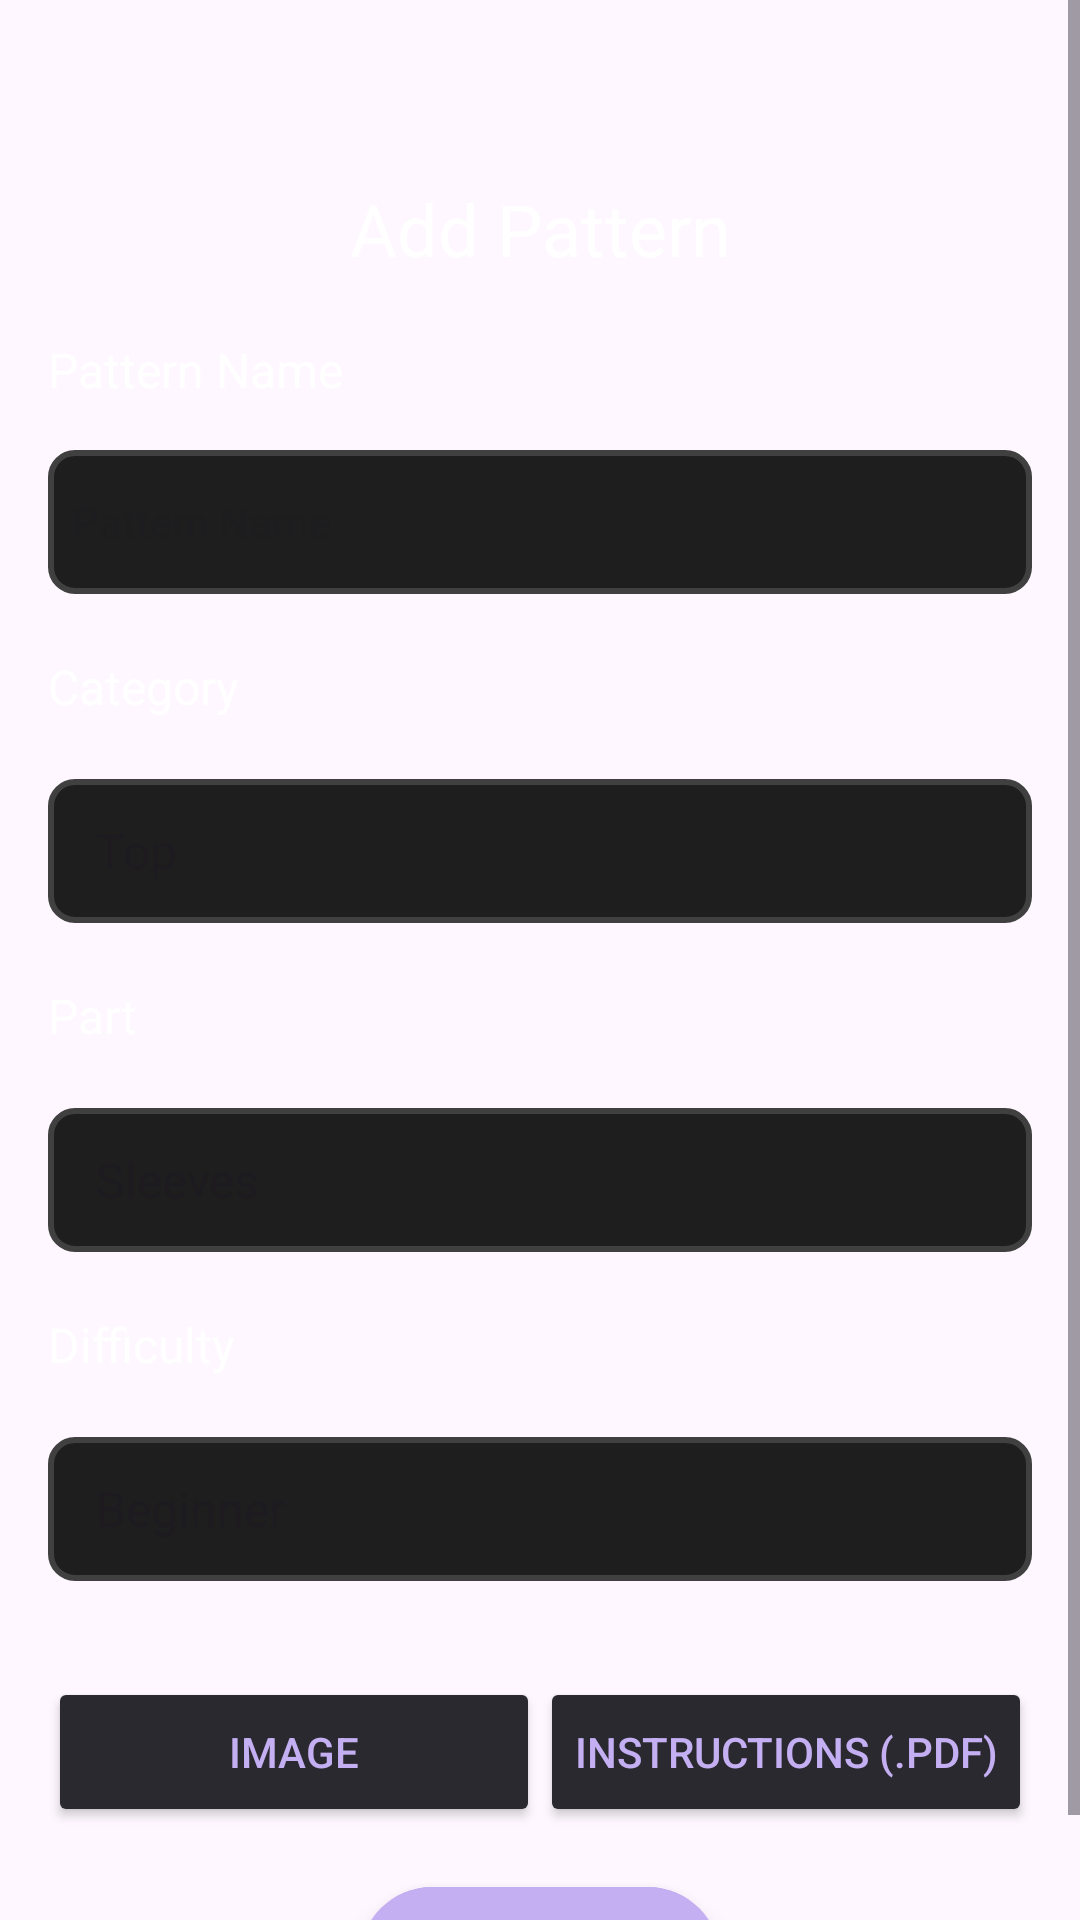

The Android layout XML behind this screen, and the referenced resources:
<!-- AndroidManifest.xml: application theme Theme.CrochetApp -->
<!-- res/layout/activity_add_pattern.xml -->
<?xml version="1.0" encoding="utf-8"?>
<androidx.constraintlayout.widget.ConstraintLayout
    xmlns:android="http://schemas.android.com/apk/res/android"
    xmlns:app="http://schemas.android.com/apk/res-auto"
    xmlns:tools="http://schemas.android.com/tools"
    android:layout_width="match_parent"
    android:layout_height="match_parent"
    tools:context=".AddPatternActivity">

    <ScrollView
        android:layout_width="match_parent"
        android:layout_height="0dp"
        app:layout_constraintTop_toTopOf="parent"
        app:layout_constraintBottom_toBottomOf="parent">

        <androidx.constraintlayout.widget.ConstraintLayout
            android:id="@+id/main"
            android:layout_width="match_parent"
            android:layout_height="wrap_content">

            <TextView
                android:id="@+id/add_page_title"
                android:layout_width="wrap_content"
                android:layout_height="wrap_content"
                android:layout_marginTop="60dp"
                android:text="@string/add_new_pattern"
                android:textColor="@color/white"
                android:textSize="24sp"
                app:layout_constraintEnd_toEndOf="parent"
                app:layout_constraintStart_toStartOf="parent"
                app:layout_constraintTop_toTopOf="parent" />

            <TextView
                android:id="@+id/pattern_name_label"
                android:layout_width="wrap_content"
                android:layout_height="wrap_content"
                android:layout_marginStart="16dp"
                android:layout_marginTop="20dp"
                android:text="@string/pattern_name"
                android:textColor="@color/white"
                android:textSize="16sp"
                app:layout_constraintStart_toStartOf="parent"
                app:layout_constraintTop_toBottomOf="@+id/add_page_title" />

            <EditText
                android:id="@+id/pattern_name_input"
                style="@style/InputField"
                android:layout_width="0dp"
                android:layout_height="wrap_content"
                android:layout_margin="16dp"
                android:layout_marginTop="16dp"
                android:autofillHints="Pattern Name"
                android:hint="@string/pattern_name"
                android:inputType="text"
                app:layout_constraintEnd_toEndOf="parent"
                app:layout_constraintStart_toStartOf="parent"
                app:layout_constraintTop_toBottomOf="@+id/pattern_name_label" />

            <TextView
                android:id="@+id/category_label"
                android:layout_width="wrap_content"
                android:layout_height="wrap_content"
                android:layout_marginStart="16dp"
                android:layout_marginTop="20dp"
                android:text="@string/category"
                android:textColor="@color/white"
                android:textSize="16sp"
                app:layout_constraintBottom_toTopOf="@+id/category_spinner"
                app:layout_constraintStart_toStartOf="parent"
                app:layout_constraintTop_toBottomOf="@+id/pattern_name_input" />

            <Spinner
                android:id="@+id/category_spinner"
                style="@style/InputField"
                android:layout_width="0dp"
                android:layout_height="wrap_content"
                android:layout_marginStart="16dp"
                android:layout_marginTop="20dp"
                android:layout_marginEnd="16dp"
                android:entries="@array/categories"
                app:layout_constraintEnd_toEndOf="parent"
                app:layout_constraintHorizontal_bias="0.0"
                app:layout_constraintStart_toStartOf="parent"
                app:layout_constraintTop_toBottomOf="@id/category_label" />

            <TextView
                android:id="@+id/part_label"
                android:layout_width="wrap_content"
                android:layout_height="wrap_content"
                android:layout_marginStart="16dp"
                android:layout_marginTop="20dp"
                android:text="@string/part"
                android:textColor="@color/white"
                android:textSize="16sp"
                app:layout_constraintBottom_toTopOf="@id/part_spinner"
                app:layout_constraintStart_toStartOf="parent"
                app:layout_constraintTop_toBottomOf="@+id/category_spinner" />

            <Spinner
                android:id="@+id/part_spinner"
                style="@style/InputField"
                android:layout_width="0dp"
                android:layout_height="wrap_content"
                android:layout_marginStart="16dp"
                android:layout_marginTop="20dp"
                android:layout_marginEnd="16dp"
                android:entries="@array/parts"
                app:layout_constraintEnd_toEndOf="parent"
                app:layout_constraintHorizontal_bias="0.0"
                app:layout_constraintStart_toStartOf="parent"
                app:layout_constraintTop_toBottomOf="@id/part_label" />

            <TextView
                android:id="@+id/difficulty_label"
                android:layout_width="wrap_content"
                android:layout_height="wrap_content"
                android:layout_marginStart="16dp"
                android:layout_marginTop="20dp"
                android:text="@string/difficulty"
                android:textColor="@color/white"
                android:textSize="16sp"
                app:layout_constraintBottom_toTopOf="@id/difficulty_spinner"
                app:layout_constraintStart_toStartOf="parent"
                app:layout_constraintTop_toBottomOf="@+id/part_spinner" />

            <Spinner
                android:id="@+id/difficulty_spinner"
                style="@style/InputField"
                android:layout_width="0dp"
                android:layout_height="wrap_content"
                android:layout_marginStart="16dp"
                android:layout_marginTop="20dp"
                android:layout_marginEnd="16dp"
                android:entries="@array/difficulties"
                app:layout_constraintEnd_toEndOf="parent"
                app:layout_constraintHorizontal_bias="0.0"
                app:layout_constraintStart_toStartOf="parent"
                app:layout_constraintTop_toBottomOf="@id/difficulty_label" />

            <LinearLayout
                android:id="@+id/linearLayout"
                android:layout_width="0dp"
                android:layout_height="wrap_content"
                android:layout_marginStart="16dp"
                android:layout_marginTop="32dp"
                android:layout_marginEnd="16dp"
                android:gravity="center"
                android:orientation="horizontal"
                app:layout_constraintEnd_toEndOf="parent"
                app:layout_constraintHorizontal_bias="0.0"
                app:layout_constraintStart_toStartOf="parent"
                app:layout_constraintTop_toBottomOf="@id/difficulty_spinner">

                <Button
                    android:id="@+id/upload_image_button"
                    style="@style/ImageUploadButton"
                    android:layout_width="0dp"
                    android:layout_height="50dp"
                    android:layout_weight="1"
                    android:backgroundTint="@color/tertiary"
                    android:gravity="center"
                    android:text="@string/upload_image"
                    tools:layout_editor_absoluteX="16dp"
                    tools:layout_editor_absoluteY="628dp" />

                <Button
                    android:id="@+id/upload_pdf_button"
                    style="@style/PdfUploadButton"
                    android:layout_width="0dp"
                    android:layout_height="50dp"
                    android:layout_weight="1"
                    android:backgroundTint="@color/tertiary"
                    android:gravity="center"
                    android:text="@string/upload_pdf"
                    tools:layout_editor_absoluteX="213dp"
                    tools:layout_editor_absoluteY="628dp" />
            </LinearLayout>

            <com.google.android.material.floatingactionbutton.ExtendedFloatingActionButton
                android:id="@+id/add_fab"
                android:layout_width="wrap_content"
                android:layout_height="48dp"
                android:layout_marginTop="20dp"
                android:backgroundTint="@color/light_accent"
                android:text="@string/save_pattern"
                android:textColor="@color/dark_accent"
                android:textSize="14sp"
                app:icon="@drawable/round_add_24"
                app:iconPadding="4dp"
                app:iconTint="@color/dark_accent"
                app:layout_constraintTop_toBottomOf="@+id/linearLayout"
                app:layout_constraintBottom_toBottomOf="parent"
                app:layout_constraintEnd_toEndOf="parent"
                app:layout_constraintStart_toStartOf="parent"
                app:shapeAppearanceOverlay="@style/CustomFabShape" />

        </androidx.constraintlayout.widget.ConstraintLayout>
    </ScrollView>

</androidx.constraintlayout.widget.ConstraintLayout>
<!-- resources referenced by this layout -->
<resources>
  <string-array name="categories">
          <item>Top</item>
          <item>Sweater</item>
          <item>Jacket</item>
          <item>Pants</item>
          <item>Skirt</item>
          <item>Dress</item>
          <item>Hat</item>
          <item>Scarf</item>
          <item>Bag</item>
      </string-array>
  <string-array name="difficulties">
          <item>Beginner</item>
          <item>Intermediate</item>
          <item>Advanced</item>
      </string-array>
  <string-array name="parts">
          <item>Sleeves</item>
          <item>Body</item>
          <item>Collar</item>
          <item>Trim</item>
      </string-array>
  <color name="dark_accent">#381E72</color>
  <color name="light_accent">#C4AFF3</color>
  <color name="tertiary">#2B2930</color>
  <color name="white">#FFFFFFFF</color>
  <string name="add_new_pattern">Add Pattern</string>
  <string name="category">Category</string>
  <string name="difficulty">Difficulty</string>
  <string name="part">Part</string>
  <string name="pattern_name">Pattern Name</string>
  <string name="save_pattern">Save Pattern</string>
  <string name="upload_image">Image</string>
  <string name="upload_pdf">Instructions (.pdf)</string>
  <style name="CustomFabShape" parent="">
          <item name="cornerFamily">rounded</item>
          <item name="cornerSize">100dp</item>
          <item name="fontWeight">1000</item>
      </style>
  <style name="ImageUploadButton">
          <item name="android:padding">8dp</item>
          <item name="android:textColor">@color/light_accent</item>
          <item name="android:textSize">14sp</item>
          <item name="android:gravity">center</item>
          <item name="icon">@drawable/round_add_photo_alternate_24</item>
          <item name="iconTint">@color/light_accent</item>
      </style>
  <style name="InputField">
          <item name="android:background">@drawable/input_field</item>
          <item name="android:padding">8dp</item>
          <item name="android:textColor">@color/white</item>
          <item name="android:textSize">14sp</item>
      </style>
  <style name="PdfUploadButton">
          <item name="android:padding">8dp</item>
          <item name="android:textColor">@color/light_accent</item>
          <item name="android:textSize">14sp</item>
          <item name="android:gravity">center</item>
          <item name="icon">@drawable/round_attach_file_24</item>
          <item name="iconTint">@color/light_accent</item>
      </style>
  <style name="Theme.CrochetApp" parent="Base.Theme.CrochetApp" />
  <!-- drawable input_field (drawable) -->
  <?xml version="1.0" encoding="utf-8"?>
  <shape
      xmlns:android="http://schemas.android.com/apk/res/android"
      android:shape="rectangle">
  
      <corners android:radius="8dp" />
  
      <solid android:color="@color/input_background" />
  
      <stroke
          android:width="2dp"
          android:color="@color/input_outline" />
  
      <size
          android:width="360dp"
          android:height="48dp"/>
  </shape>
  <style name="Base.Theme.CrochetApp" parent="Theme.Material3.DayNight.NoActionBar">
          
          
      </style>
  <color name="input_background">#1E1E1E</color>
  <color name="input_outline">#404040</color>
</resources>
